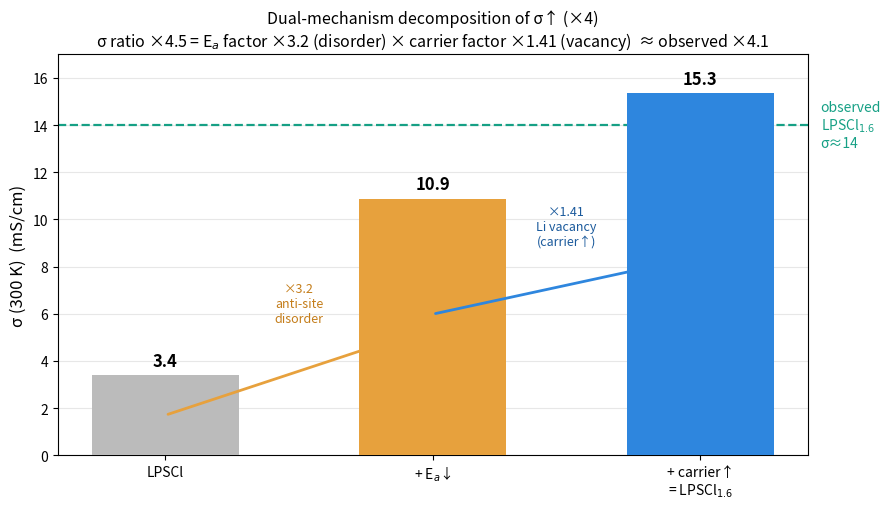

The matplotlib source for this figure: (Note: this script raises an exception after producing the figure.)
import matplotlib; matplotlib.use("Agg"); import matplotlib.pyplot as plt
from matplotlib.patches import FancyArrowPatch
s0=3.4; fEa=3.2; fcar=1.41
s1=s0*fEa; s2=s1*fcar
fig,ax=plt.subplots(figsize=(9,5.2))
xs=[0,1,2]; ys=[s0,s1,s2]; labs=["LPSCl\nσ=3.4","×3.2 (E$_a$↓)\n→ 10.9","×1.41 (carrier↑)\n→ 15.3"]
cols=["#bbbbbb","#e7a13d","#2e86de"]
ax.bar(xs,ys,color=cols,width=0.55,zorder=3)
for x,y,l in zip(xs,ys,labs):
    ax.text(x,y+0.4,f"{y:.1f}",ha='center',fontsize=12,fontweight='bold')
ax.axhline(14,color='#16a085',ls='--',lw=1.6)
ax.text(2.45,14,"observed\nLPSCl$_{1.6}$\nσ≈14",color='#16a085',va='center',fontsize=10)
# factor arrows + mechanism labels
ax.annotate("",xy=(1,s1*0.5),xytext=(0,s0*0.5),arrowprops=dict(arrowstyle="-|>",color='#e7a13d',lw=2))
ax.text(0.5,s1*0.52,"×3.2\nanti-site\ndisorder",ha='center',fontsize=9,color='#c47d1a')
ax.annotate("",xy=(2,s2*0.55),xytext=(1,s1*0.55),arrowprops=dict(arrowstyle="-|>",color='#2e86de',lw=2))
ax.text(1.5,s2*0.58,"×1.41\nLi vacancy\n(carrier↑)",ha='center',fontsize=9,color='#1b5a9c')
ax.set_xticks(xs); ax.set_xticklabels(["LPSCl","+ E$_a$↓","+ carrier↑\n= LPSCl$_{1.6}$"],fontsize=10)
ax.set_ylabel("σ (300 K)  (mS/cm)",fontsize=12); ax.set_ylim(0,17)
ax.set_title("Dual-mechanism decomposition of σ↑ (×4)\nσ ratio ×4.5 = E$_a$ factor ×3.2 (disorder) × carrier factor ×1.41 (vacancy)  ≈ observed ×4.1",fontsize=11.5)
ax.grid(axis='y',alpha=0.3)
plt.tight_layout(); plt.savefig("/tmp/dual_mechanism.png",dpi=200,bbox_inches='tight'); print("ok")
